Image classification data set "scanned" (pablosalvador10/gbb-ai-smart-document-processing on GitHub). Class labels (16): advertisement, budget, email, file folder, form, handwritten, invoice, letter, memo, news article, presentation, questionnaire, resume, scientific publication, scientific report, specification.

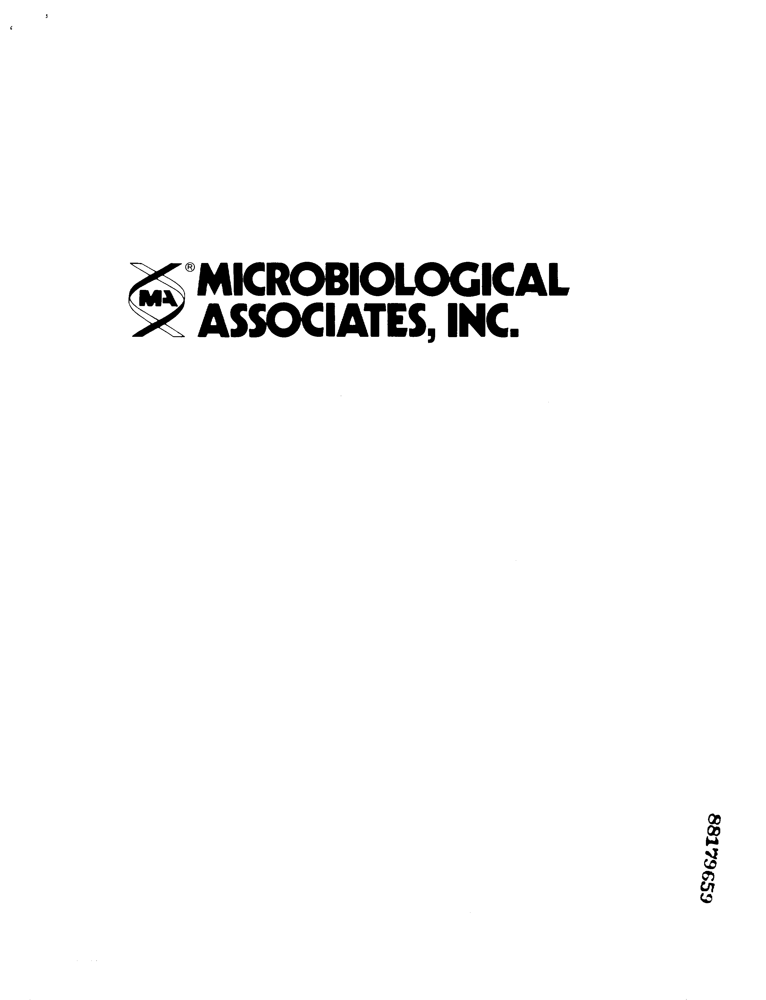
Label: scientific report

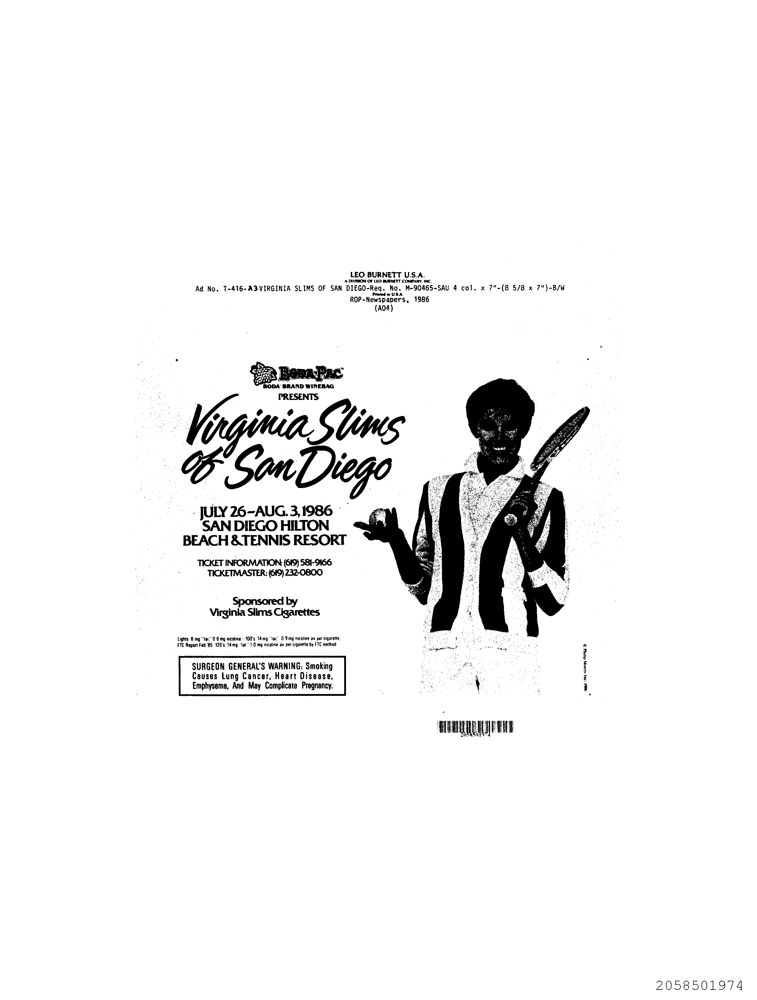
Label: advertisement

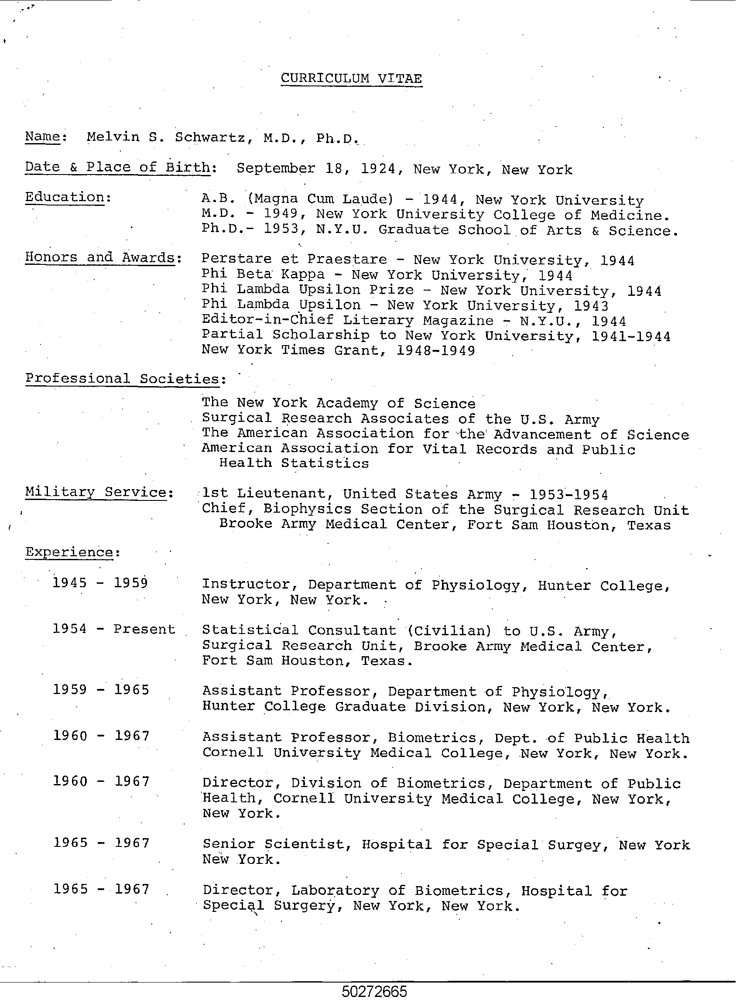
Label: resume

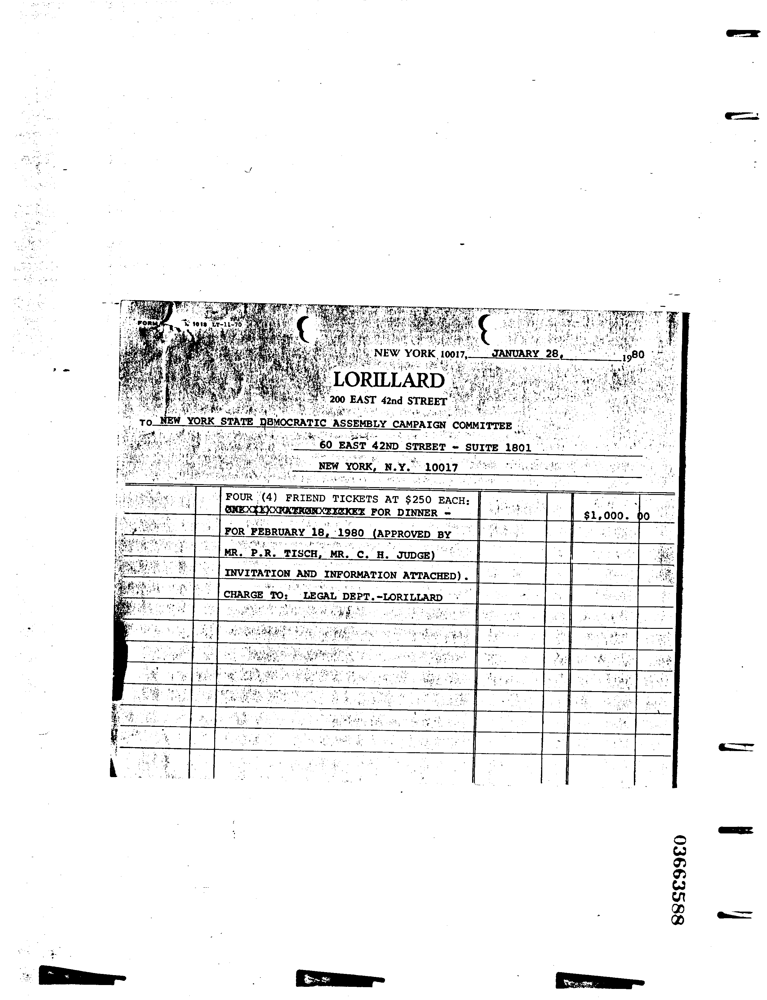
Label: invoice

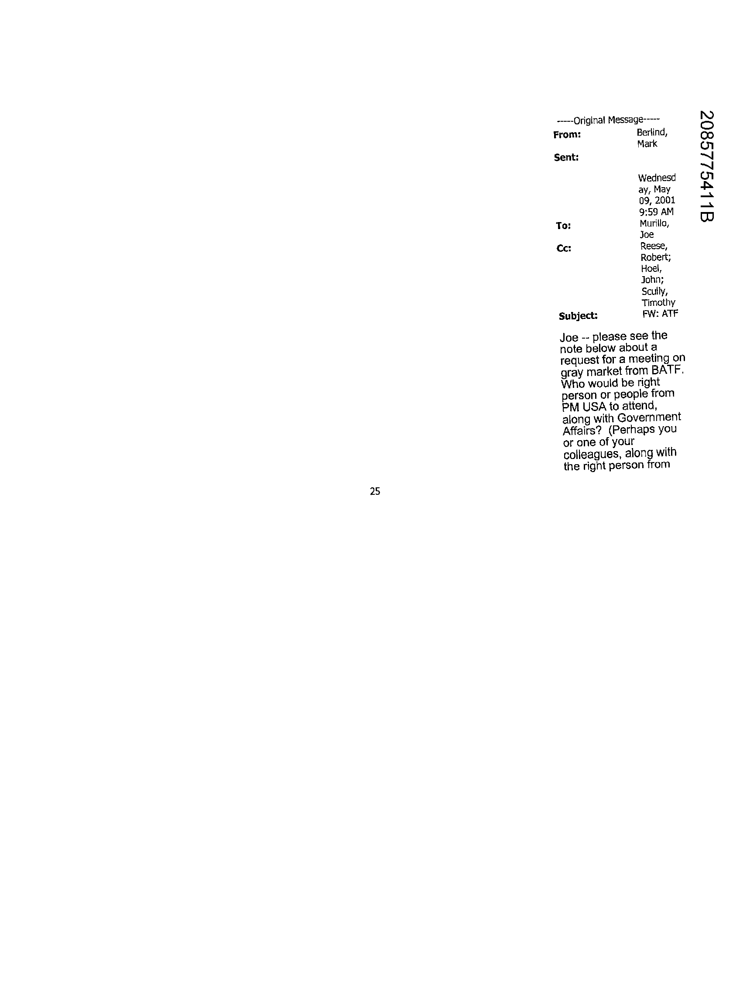
Label: email

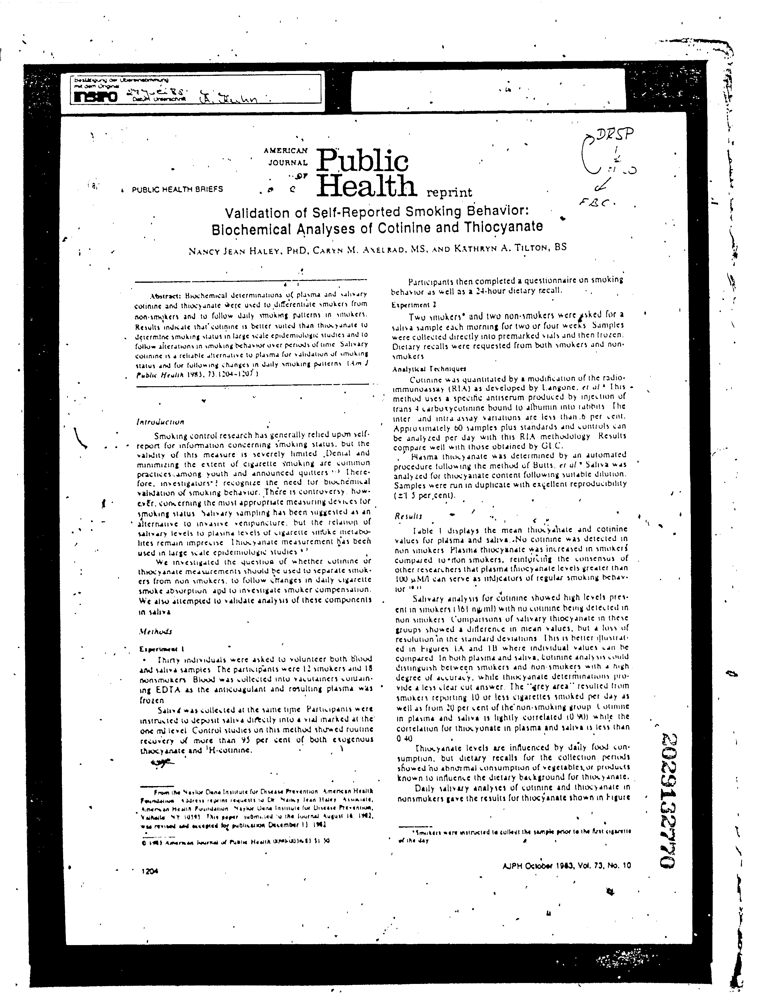
Label: scientific publication
